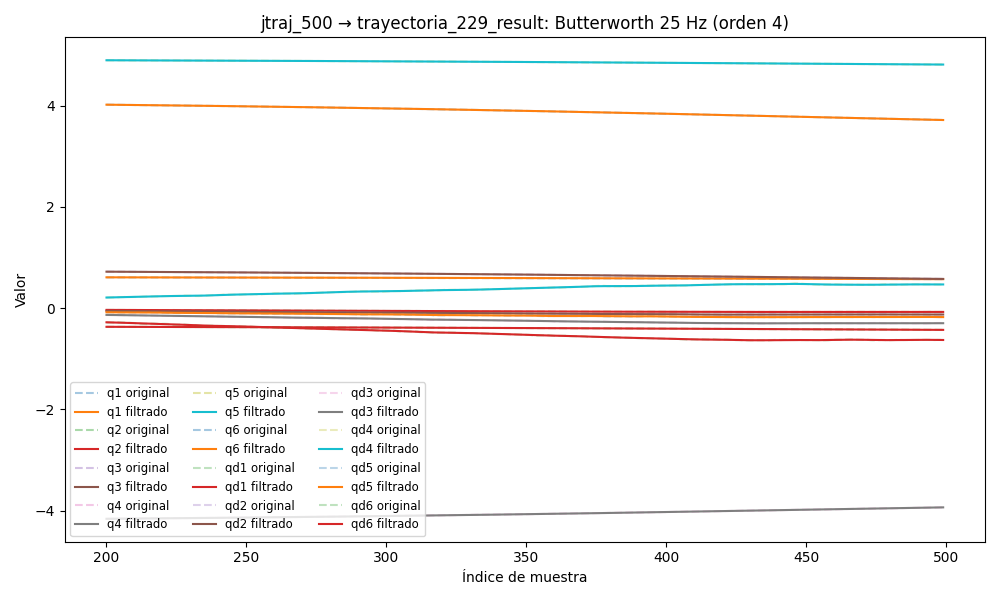

Source data for this figure (header and first rows):
timestamp, q1, q2, q3, q4, q5, q6, qd1, qd2, qd3, qd4, qd5, qd6, tau1, tau2, tau3, tau4, tau5, tau6
1749031415, 0.6132, -0.3601, 0.7407, -4.191, 4.905, 4.06, 5.895158309082711e-05, -0.002589, -0.0002694, 0.002851, -0.001428, -0.002277, 0.1512, -1.833, -1.019, -0.09768, -0.001202, 0.01588
1749031415, 0.6132, -0.3601, 0.7407, -4.191, 4.905, 4.06, 5.722818726577171e-05, -0.002658, -0.0002578, 0.002735, -0.00156, -0.002294, 0.1434, -1.821, -1.006, -0.09948, 0.0003955, 0.02544
1749031415, 0.6132, -0.3601, 0.7407, -4.191, 4.905, 4.06, 5.5556304091710174e-05, -0.002714, -0.0002458, 0.00262, -0.00168, -0.002308, 0.1487, -1.802, -1.016, -0.07873, 0.008718, 0.01834
1749031415, 0.6131, -0.3602, 0.7407, -4.191, 4.905, 4.06, 5.395591750731911e-05, -0.002745, -0.0002336, 0.002508, -0.001775, -0.002316, 0.1563, -1.81, -1.009, -0.07059, 0.007699, 0.02969
1749031415, 0.6131, -0.3602, 0.7407, -4.191, 4.905, 4.06, 5.244320133270515e-05, -0.00274, -0.0002215, 0.002399, -0.001838, -0.002313, 0.1629, -1.808, -1.006, -0.07007, 0.00813, 0.009973
1749031415, 0.6131, -0.3602, 0.7407, -4.191, 4.905, 4.06, 5.102916012219296e-05, -0.002694, -0.0002098, 0.002291, -0.001863, -0.002295, 0.1568, -1.847, -1.001, -0.0943, -0.006729, 0.01281
1749031415, 0.6131, -0.3602, 0.7407, -4.191, 4.905, 4.06, 4.971847361193266e-05, -0.002605, -0.000199, 0.002183, -0.001846, -0.00226, 0.2015, -1.857, -1.012, -0.08781, -0.004836, 0.007106
1749031415, 0.6131, -0.3602, 0.7407, -4.191, 4.905, 4.06, 4.8508678375805654e-05, -0.002475, -0.0001895, 0.002075, -0.00179, -0.002205, 0.1494, -1.843, -1.009, -0.07679, -0.01701, -0.01297
1749031415, 0.6131, -0.3602, 0.7407, -4.191, 4.905, 4.06, 4.738981296352926e-05, -0.002309, -0.0001819, 0.001963, -0.001699, -0.002131, 0.1694, -1.846, -1.011, -0.07044, -0.01259, 0.001009
1749031415, 0.6131, -0.3602, 0.7407, -4.191, 4.905, 4.06, 4.6344637470129176e-05, -0.002116, -0.0001764, 0.001848, -0.001579, -0.002036, 0.1872, -1.859, -1.006, -0.07477, -0.01314, -0.005791
1749031415, 0.6131, -0.3602, 0.7407, -4.191, 4.905, 4.06, 4.534951374249916e-05, -0.001905, -0.0001736, 0.001729, -0.001438, -0.001922, 0.184, -1.861, -1.017, -0.07228, -0.03145, 0.005999
1749031415, 0.6131, -0.3602, 0.7407, -4.191, 4.905, 4.06, 4.4375996441322244e-05, -0.001686, -0.0001734, 0.001605, -0.001287, -0.001792, 0.1761, -1.847, -1.02, -0.102, -0.02677, -0.01039
1749031415, 0.6131, -0.3602, 0.7407, -4.191, 4.905, 4.06, 4.3393136501939495e-05, -0.001469, -0.000176, 0.001477, -0.001132, -0.001648, 0.1984, -1.83, -1.015, -0.06822, -0.01978, -0.0001251
1749031415, 0.6131, -0.3602, 0.7407, -4.191, 4.905, 4.06, 4.237043684842213e-05, -0.001261, -0.0001809, 0.001347, -0.0009812, -0.001495, 0.1776, -1.837, -1.029, -0.08299, -0.01962, 0.009634
1749031415, 0.6131, -0.3602, 0.7407, -4.191, 4.905, 4.06, 4.128132693146902e-05, -0.00107, -0.0001877, 0.001217, -0.000841, -0.001338, 0.1601, -1.835, -1.023, -0.09774, -0.01295, 0.01314
1749031415, 0.6131, -0.3602, 0.7407, -4.191, 4.905, 4.06, 4.010694141563553e-05, -0.0009007, -0.0001955, 0.001089, -0.0007155, -0.001183, 0.197, -1.828, -1.009, -0.08694, -0.005429, 0.007127
1749031415, 0.6131, -0.3602, 0.7407, -4.191, 4.905, 4.06, 3.8839905212636706e-05, -0.0007561, -0.000203, 0.000967, -0.0006074, -0.001035, 0.2141, -1.824, -1.022, -0.08438, -0.01226, 0.01432
1749031415, 0.6131, -0.3602, 0.7407, -4.191, 4.905, 4.06, 3.7487750509523596e-05, -0.000637, -0.0002088, 0.0008533, -0.0005174, -0.0009013, 0.2106, -1.827, -1.026, -0.07511, -0.003722, 0.001991
1749031415, 0.6131, -0.3602, 0.7407, -4.191, 4.905, 4.06, 3.6075531931351115e-05, -0.0005423, -0.0002113, 0.0007513, -0.000445, -0.000786, 0.1969, -1.804, -1.016, -0.0862, -0.0006002, 0.001303
1749031415, 0.6131, -0.3602, 0.7407, -4.191, 4.905, 4.06, 3.4647175209166446e-05, -0.0004697, -0.000209, 0.0006641, -0.0003885, -0.0006933, 0.2259, -1.796, -1.031, -0.08051, -0.002798, 0.007872
1749031415, 0.6131, -0.3602, 0.7407, -4.191, 4.905, 4.06, 3.326510454168666e-05, -0.0004158, -0.0002004, 0.0005937, -0.0003455, -0.000626, 0.1985, -1.793, -1.024, -0.09489, 0.02249, 0.01381
1749031415, 0.6131, -0.3602, 0.7407, -4.191, 4.905, 4.06, 3.20077548274229e-05, -0.0003767, -0.0001845, 0.0005418, -0.0003133, -0.0005849, 0.2, -1.791, -1.037, -0.09954, -0.005951, 0.008788
1749031415, 0.6131, -0.3602, 0.7407, -4.191, 4.905, 4.06, 3.0964694798703865e-05, -0.0003484, -0.0001608, 0.0005088, -0.0002891, -0.0005691, 0.1926, -1.789, -1.027, -0.0801, -0.007627, 0.01752
1749031415, 0.6131, -0.3602, 0.7407, -4.191, 4.905, 4.06, 3.022926889426684e-05, -0.0003269, -0.0001297, 0.0004939, -0.0002704, -0.0005758, 0.2297, -1.755, -1.021, -0.1042, -0.009992, 0.01783
1749031415, 0.6131, -0.3602, 0.7407, -4.191, 4.905, 4.06, 2.9888906532868255e-05, -0.0003091, -9.284191891859339e-05, 0.0004951, -0.0002554, -0.0005997, 0.2297, -1.755, -1.021, -0.1042, -0.009992, 0.01783
1749031415, 0.6131, -0.3602, 0.7407, -4.191, 4.905, 4.06, 3.0013538199311823e-05, -0.0002924, -5.282979422370117e-05, 0.000509, -0.0002429, -0.0006341, 0.2327, -1.785, -1.029, -0.08875, -0.006448, 0.002096
1749031415, 0.6131, -0.3602, 0.7407, -4.191, 4.905, 4.06, 3.0642883727400844e-05, -0.000275, -1.3766262973184458e-05, 0.0005308, -0.0002324, -0.0006703, 0.2098, -1.767, -1.025, -0.1063, 0.01802, 0.02068
1749031415, 0.6131, -0.3602, 0.7407, -4.191, 4.905, 4.06, 3.1773716441650664e-05, -0.0002561, 1.8952355245829892e-05, 0.0005543, -0.0002241, -0.0006988, 0.2346, -1.751, -1.057, -0.1035, 0.02489, 0.001301
1749031415, 0.6131, -0.3602, 0.7407, -4.191, 4.905, 4.06, 3.3348520032606725e-05, -0.0002352, 3.871560017030188e-05, 0.0005725, -0.0002189, -0.0007095, 0.221, -1.751, -1.045, -0.1146, 0.01547, 0.00814
1749031415, 0.6131, -0.3602, 0.7407, -4.191, 4.905, 4.06, 3.524719119782167e-05, -0.0002126, 3.793863848498597e-05, 0.0005777, -0.0002177, -0.0006926, 0.2388, -1.719, -1.045, -0.1121, 0.00702, 0.0355
1749031415, 0.6131, -0.3602, 0.7407, -4.191, 4.905, 4.06, 3.728354540410725e-05, -0.0001889, 8.419758858729473e-06, 0.0005625, -0.0002217, -0.0006399, 0.2455, -1.727, -1.059, -0.1131, 0.01678, 0.0293
1749031415, 0.6131, -0.3602, 0.7407, -4.191, 4.905, 4.06, 3.920831086107649e-05, -0.0001647, -5.8204411488405416e-05, 0.0005198, -0.0002316, -0.0005457, 0.2575, -1.715, -1.051, -0.1247, 0.02732, 0.002718
1749031415, 0.6131, -0.3602, 0.7407, -4.191, 4.905, 4.06, 4.072001512479321e-05, -0.0001405, -0.0001699, 0.0004443, -0.0002477, -0.0004079, 0.2326, -1.714, -1.062, -0.102, 0.02489, 0.02828
1749031415, 0.6131, -0.3602, 0.7407, -4.191, 4.905, 4.06, 4.148465969013783e-05, -0.0001165, -0.0003339, 0.0003332, -0.0002694, -0.0002291, 0.2161, -1.708, -1.061, -0.1239, 0.038, 0.01113
1749031415, 0.6131, -0.3602, 0.7407, -4.191, 4.905, 4.06, 4.116433603938559e-05, -9.268818692557935e-05, -0.0005559, 0.000187, -0.0002951, -1.7942904004065363e-05, 0.1973, -1.673, -1.077, -0.1383, 0.02653, 0.03998
1749031415, 0.6132, -0.3602, 0.7407, -4.191, 4.905, 4.06, 3.945398006954738e-05, -6.874991749681643e-05, -0.0008399, 1.0323939911319412e-05, -0.0003219, 0.000211, 0.1798, -1.676, -1.087, -0.1376, 0.04923, 0.04253
1749031415, 0.6132, -0.3602, 0.7407, -4.191, 4.905, 4.06, 3.612433704586036e-05, -4.409820639130374e-05, -0.001188, -0.0001872, -0.0003461, 0.0004365, 0.1992, -1.664, -1.099, -0.1323, 0.05813, 0.05262
1749031415, 0.6132, -0.3602, 0.7407, -4.191, 4.905, 4.06, 3.106799356214033e-05, -1.8097003677857775e-05, -0.001601, -0.0003907, -0.0003627, 0.0006312, 0.1917, -1.66, -1.094, -0.1438, 0.04763, 0.0559
1749031415, 0.6132, -0.3602, 0.7407, -4.191, 4.905, 4.06, 2.434413430229794e-05, 9.758198475518012e-06, -0.002076, -0.0005803, -0.0003664, 0.0007629, 0.1808, -1.651, -1.075, -0.1282, 0.0672, 0.03782
1749031415, 0.6131, -0.3602, 0.7407, -4.191, 4.905, 4.06, 1.62166341868226e-05, 3.9612238651197416e-05, -0.002612, -0.0007313, -0.0003518, 0.000796, 0.1755, -1.663, -1.101, -0.1466, 0.07136, 0.03537
1749031415, 0.6131, -0.3602, 0.7407, -4.191, 4.905, 4.06, 7.179353925916247e-06, 7.102132723295415e-05, -0.003203, -0.0008154, -0.0003139, 0.0006944, 0.1881, -1.663, -1.117, -0.1358, 0.07288, 0.0521
1749031415, 0.6131, -0.3602, 0.7407, -4.191, 4.905, 4.06, -2.0377712435153617e-06, 0.0001028, -0.003845, -0.0008021, -0.0002492, 0.000424, 0.1767, -1.69, -1.117, -0.1261, 0.067, 0.05227
1749031415, 0.6131, -0.3602, 0.7407, -4.191, 4.905, 4.06, -1.0487923803859442e-05, 0.0001326, -0.004533, -0.0006611, -0.0001566, -4.3786669580781544e-05, 0.1823, -1.683, -1.134, -0.1229, 0.07352, 0.004458
1749031415, 0.6131, -0.3602, 0.7407, -4.191, 4.905, 4.06, -1.705688014107301e-05, 0.0001575, -0.00526, -0.0003642, -3.755529949566971e-05, -0.0007284, 0.1858, -1.719, -1.11, -0.1142, 0.04942, 0.01277
1749031415, 0.6131, -0.3602, 0.7406, -4.191, 4.905, 4.06, -2.0545896906473466e-05, 0.0001732, -0.006021, 0.0001113, 0.0001023, -0.001637, 0.1646, -1.733, -1.111, -0.08618, 0.05665, 0.001758
1749031415, 0.6131, -0.3602, 0.7406, -4.191, 4.905, 4.06, -1.978845313995801e-05, 0.0001746, -0.006807, 0.0007807, 0.0002533, -0.002764, 0.1801, -1.756, -1.124, -0.0834, 0.06528, -0.03634
1749031415, 0.6131, -0.3602, 0.7406, -4.191, 4.905, 4.06, -1.3797901608823057e-05, 0.0001562, -0.007612, 0.001649, 0.0004011, -0.004087, 0.1592, -1.787, -1.126, -0.08017, 0.04483, -0.0408
1749031415, 0.6131, -0.3602, 0.7406, -4.191, 4.905, 4.06, -1.9391762597489143e-06, 0.000112, -0.008426, 0.002709, 0.0005272, -0.005568, 0.1393, -1.824, -1.115, -0.04457, 0.0589, -0.0533
1749031415, 0.6131, -0.3602, 0.7406, -4.191, 4.905, 4.06, 1.5886411409855947e-05, 3.584482459216538e-05, -0.009242, 0.003943, 0.0006093, -0.007159, 0.1539, -1.827, -1.141, -0.05924, 0.02657, -0.04483
1749031415, 0.6131, -0.3602, 0.7406, -4.191, 4.905, 4.06, 3.90581654001173e-05, -7.783836007689612e-05, -0.01005, 0.005319, 0.0006223, -0.008802, 0.139, -1.859, -1.13, -0.04028, 0.02417, -0.08299
1749031415, 0.6131, -0.3602, 0.7405, -4.191, 4.905, 4.06, 6.607288066674615e-05, -0.000234, -0.01084, 0.006795, 0.0005404, -0.01044, 0.1291, -1.863, -1.126, -0.006599, 0.0145, -0.0977
1749031415, 0.6131, -0.3602, 0.7405, -4.191, 4.905, 4.06, 9.442167234726202e-05, -0.0004367, -0.01159, 0.008324, 0.0003384, -0.012, 0.1097, -1.872, -1.111, -0.004596, 0.004028, -0.08499
1749031415, 0.6131, -0.3602, 0.7405, -4.191, 4.905, 4.06, 0.0001205, -0.0006886, -0.01231, 0.009853, -5.454454007155111e-06, -0.01346, 0.1248, -1.863, -1.139, 0.01877, 0.003278, -0.09556
1749031415, 0.6131, -0.3602, 0.7405, -4.191, 4.905, 4.06, 0.0001398, -0.0009912, -0.01297, 0.01133, -0.0005075, -0.01476, 0.106, -1.893, -1.14, 0.03221, -0.02704, -0.09974
1749031415, 0.6131, -0.3602, 0.7404, -4.191, 4.905, 4.06, 0.0001465, -0.001344, -0.01358, 0.01271, -0.001176, -0.0159, 0.1032, -1.881, -1.137, 0.03292, -0.03772, -0.07307
1749031415, 0.6131, -0.3602, 0.7404, -4.191, 4.905, 4.06, 0.0001346, -0.001747, -0.01411, 0.01396, -0.002011, -0.01689, 0.099, -1.917, -1.133, 0.02321, -0.05436, -0.09066
1749031415, 0.6131, -0.3602, 0.7404, -4.191, 4.905, 4.06, 9.706139822858772e-05, -0.002197, -0.01458, 0.01505, -0.003, -0.01775, 0.09789, -1.927, -1.132, 0.02606, -0.0743, -0.1039
1749031415, 0.6131, -0.3602, 0.7404, -4.191, 4.905, 4.06, 2.7250591519287658e-05, -0.00269, -0.01497, 0.01597, -0.00412, -0.01854, 0.09284, -1.901, -1.137, 0.01203, -0.06214, -0.09422
1749031415, 0.6131, -0.3602, 0.7403, -4.191, 4.905, 4.06, -8.128381864826024e-05, -0.003223, -0.01529, 0.01675, -0.00534, -0.01933, 0.1017, -1.909, -1.142, 0.02295, -0.08089, -0.1256
1749031415, 0.6131, -0.3602, 0.7403, -4.191, 4.905, 4.06, -0.0002341, -0.003791, -0.01555, 0.01738, -0.006618, -0.02018, 0.05846, -1.953, -1.134, 0.01648, -0.1122, -0.1224
... 5,310 more rows
